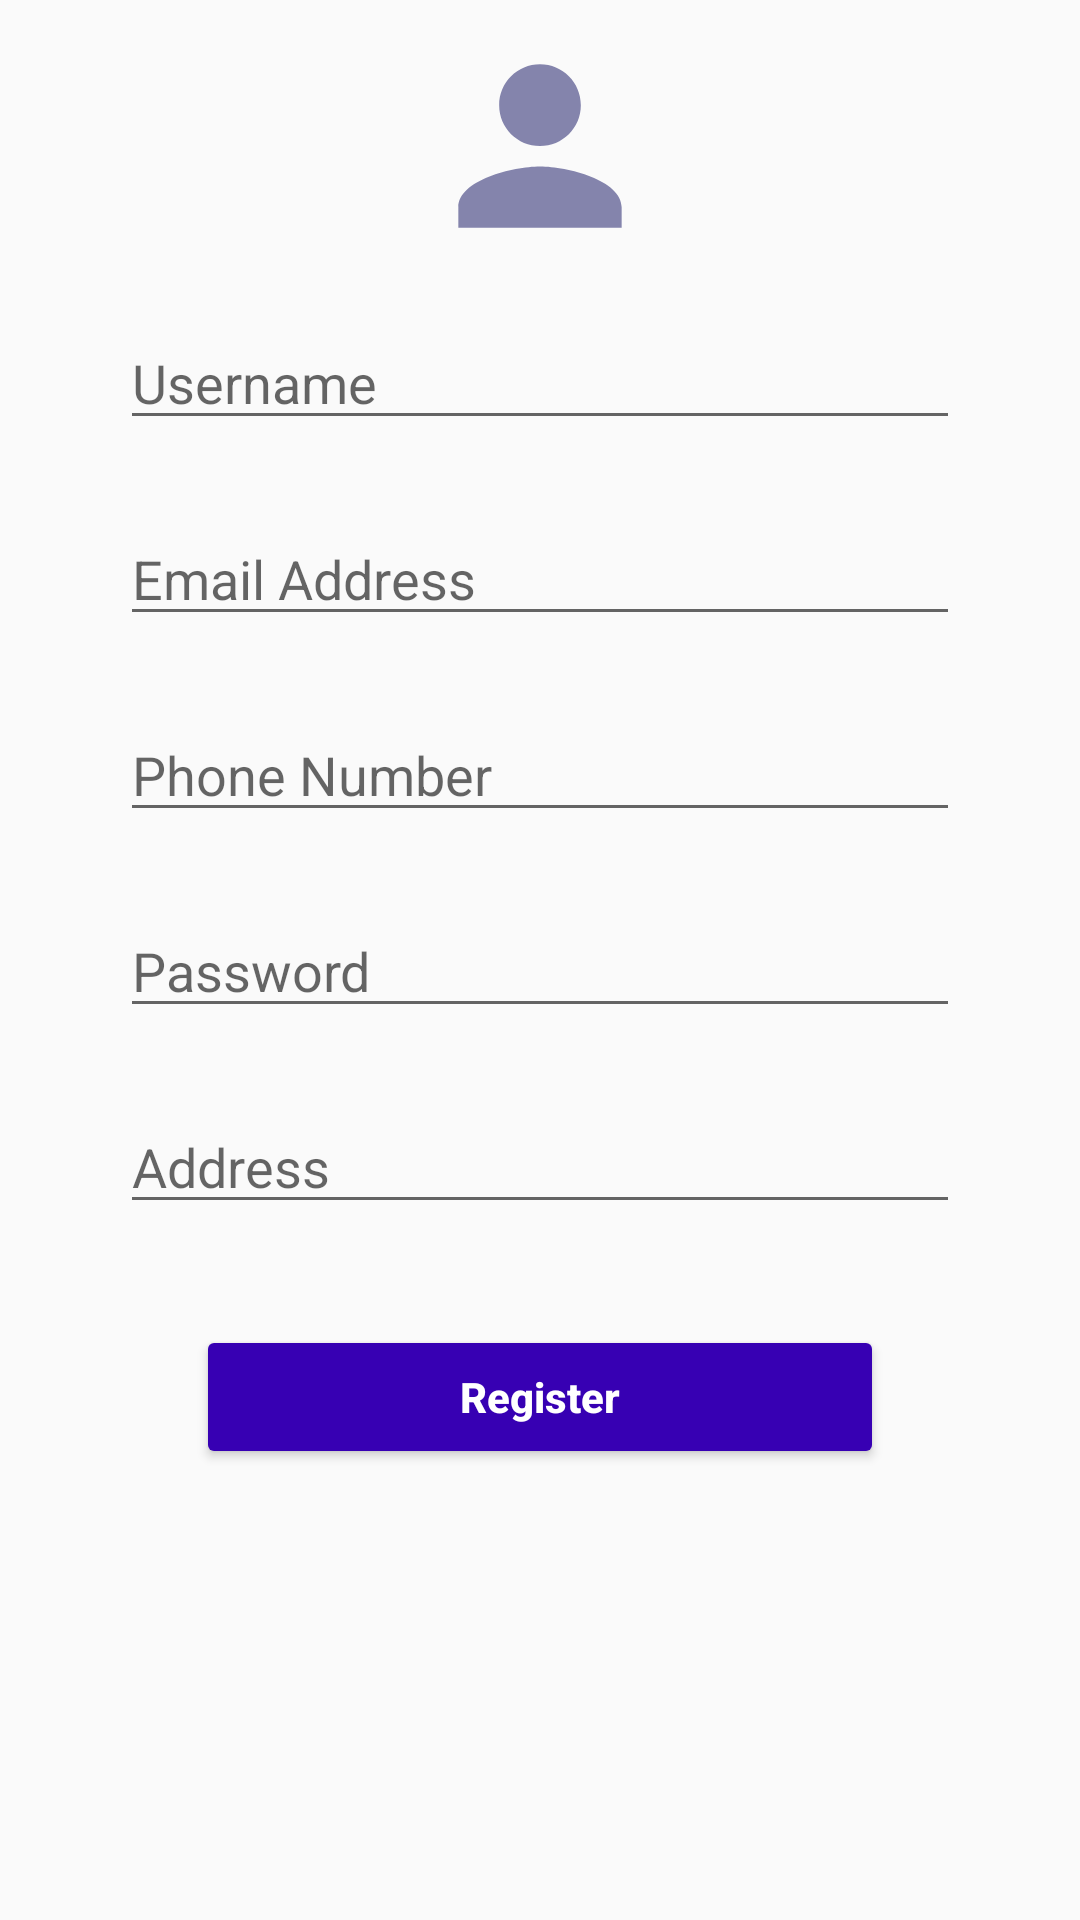

Produce the Android XML layout that renders to this screen, including the resource entries it uses.
<!-- AndroidManifest.xml: application theme AppTheme -->
<!-- res/layout/fragment_register.xml -->
<?xml version="1.0" encoding="utf-8"?>
<androidx.constraintlayout.widget.ConstraintLayout
    xmlns:android="http://schemas.android.com/apk/res/android"
    xmlns:app="http://schemas.android.com/apk/res-auto"
    xmlns:tools="http://schemas.android.com/tools"
    android:layout_width="match_parent"
    android:layout_height="match_parent"
    android:paddingLeft="@dimen/fragment_horizontal_margin"
    android:paddingTop="@dimen/fragment_vertical_margin"
    android:paddingRight="@dimen/fragment_horizontal_margin"
    android:paddingBottom="@dimen/fragment_vertical_margin"
    tools:context=".RegisterFragment">

    <ImageView
        android:id="@+id/userIcon"
        android:layout_width="0dp"
        app:layout_constraintWidth_percent="@dimen/icon_width_percent"
        android:layout_height="wrap_content"
        android:adjustViewBounds="true"
        android:src="@drawable/ic_user"
        app:layout_constraintEnd_toEndOf="parent"
        app:layout_constraintStart_toStartOf="parent"
        app:layout_constraintTop_toTopOf="parent"/>

    <EditText
        android:id="@+id/username"
        android:layout_width="0dp"
        android:layout_height="wrap_content"
        android:layout_marginStart="@dimen/textview_margin"
        android:layout_marginTop="@dimen/textview_margin"
        android:layout_marginEnd="@dimen/textview_margin"
        android:hint="@string/prompt_name"
        android:inputType="text"
        android:maxLines="1"
        android:selectAllOnFocus="true"
        app:layout_constraintEnd_toEndOf="parent"
        app:layout_constraintStart_toStartOf="parent"
        app:layout_constraintTop_toBottomOf="@+id/userIcon" />

    <EditText
        android:id="@+id/email"
        android:layout_width="0dp"
        android:layout_height="wrap_content"
        android:layout_marginStart="@dimen/textview_margin"
        android:layout_marginTop="@dimen/textview_margin"
        android:layout_marginEnd="@dimen/textview_margin"
        android:hint="@string/prompt_email"
        android:inputType="textEmailAddress"
        android:maxLines="1"
        android:selectAllOnFocus="true"
        app:layout_constraintEnd_toEndOf="parent"
        app:layout_constraintStart_toStartOf="parent"
        app:layout_constraintTop_toBottomOf="@+id/username"/>

    <EditText
        android:id="@+id/phone"
        android:layout_width="0dp"
        android:layout_height="wrap_content"
        android:layout_marginStart="@dimen/textview_margin"
        android:layout_marginTop="@dimen/textview_margin"
        android:layout_marginEnd="@dimen/textview_margin"
        android:hint="@string/prompt_phone_number"
        android:inputType="phone"
        android:maxLines="1"
        android:selectAllOnFocus="true"
        app:layout_constraintEnd_toEndOf="parent"
        app:layout_constraintStart_toStartOf="parent"
        app:layout_constraintTop_toBottomOf="@+id/email"/>

    <EditText
        android:id="@+id/password"
        android:layout_width="0dp"
        android:layout_height="wrap_content"
        android:layout_marginStart="@dimen/textview_margin"
        android:layout_marginTop="@dimen/textview_margin"
        android:layout_marginEnd="@dimen/textview_margin"
        android:hint="@string/prompt_password"
        android:inputType="textPassword"
        android:maxLines="1"
        android:selectAllOnFocus="true"
        app:layout_constraintEnd_toEndOf="parent"
        app:layout_constraintStart_toStartOf="parent"
        app:layout_constraintTop_toBottomOf="@+id/phone"/>

    <EditText
        android:id="@+id/address"
        android:layout_width="0dp"
        android:layout_height="wrap_content"
        android:layout_marginStart="@dimen/textview_margin"
        android:layout_marginTop="@dimen/textview_margin"
        android:layout_marginEnd="@dimen/textview_margin"
        android:hint="@string/prompt_address"
        android:inputType="text"
        android:selectAllOnFocus="true"
        app:layout_constraintEnd_toEndOf="parent"
        app:layout_constraintStart_toStartOf="parent"
        app:layout_constraintTop_toBottomOf="@+id/password"/>

    <Button
        android:id="@+id/regBtn"
        android:layout_width="0dp"
        app:layout_constraintWidth_percent="@dimen/button_width_percent"
        android:layout_height="wrap_content"
        android:layout_gravity="center"
        android:text="@string/action_register"
        android:theme="@style/ButtonStyle"
        app:layout_constraintBottom_toBottomOf="parent"
        app:layout_constraintEnd_toEndOf="parent"
        app:layout_constraintStart_toStartOf="parent"
        app:layout_constraintTop_toBottomOf="@+id/address"
        app:layout_constraintVertical_bias="0.2" />

    <ProgressBar
        android:id="@+id/loading"
        android:layout_width="wrap_content"
        android:layout_height="wrap_content"
        android:layout_gravity="center"
        android:visibility="gone"
        app:layout_constraintBottom_toBottomOf="parent"
        app:layout_constraintEnd_toEndOf="parent"
        app:layout_constraintStart_toStartOf="parent"
        app:layout_constraintTop_toTopOf="parent" />

</androidx.constraintlayout.widget.ConstraintLayout>
<!-- resources referenced by this layout -->
<resources>
  <dimen name="button_width_percent">0.7</dimen>
  <dimen name="fragment_horizontal_margin">16dp</dimen>
  <dimen name="fragment_vertical_margin">16dp</dimen>
  <dimen name="icon_width_percent">0.2</dimen>
  <dimen name="textview_margin">24dp</dimen>
  <!-- drawable ic_user (drawable-anydpi) -->
  <vector xmlns:android="http://schemas.android.com/apk/res/android"
      android:width="24dp"
      android:height="24dp"
      android:viewportWidth="24"
      android:viewportHeight="24"
      android:tint="#666699"
      android:alpha="0.8">
    <group android:scaleX="1.25"
        android:scaleY="1.25"
        android:translateX="-3"
        android:translateY="-3">
      <path
          android:fillColor="@android:color/white"
          android:pathData="M12,12c2.21,0 4,-1.79 4,-4s-1.79,-4 -4,-4 -4,1.79 -4,4 1.79,4 4,4zM12,14c-2.67,0 -8,1.34 -8,4v2h16v-2c0,-2.66 -5.33,-4 -8,-4z"/>
    </group>
  </vector>
  <string name="action_register">Register</string>
  <string name="prompt_address">Address</string>
  <string name="prompt_email">Email Address</string>
  <string name="prompt_name">Username</string>
  <string name="prompt_password">Password</string>
  <string name="prompt_phone_number">Phone Number</string>
  <style name="ButtonStyle" parent="Widget.AppCompat.Button.Borderless.Colored">
          <item name="colorButtonNormal">@color/colorPrimaryDark</item>
          <item name="android:textColor">@android:color/white</item>
          <item name="android:textStyle">bold</item>
          <item name="textAllCaps">false</item>
      </style>
  <style name="AppTheme" parent="Theme.AppCompat.Light.DarkActionBar">
          
          <item name="colorPrimary">@color/colorPrimary</item>
          <item name="colorPrimaryDark">@color/colorPrimaryDark</item>
          <item name="colorAccent">@color/colorAccent</item>
      </style>
  <color name="colorPrimaryDark">#3700B3</color>
  <color name="colorPrimary">#6200EE</color>
  <color name="colorAccent">#03DAC5</color>
</resources>
